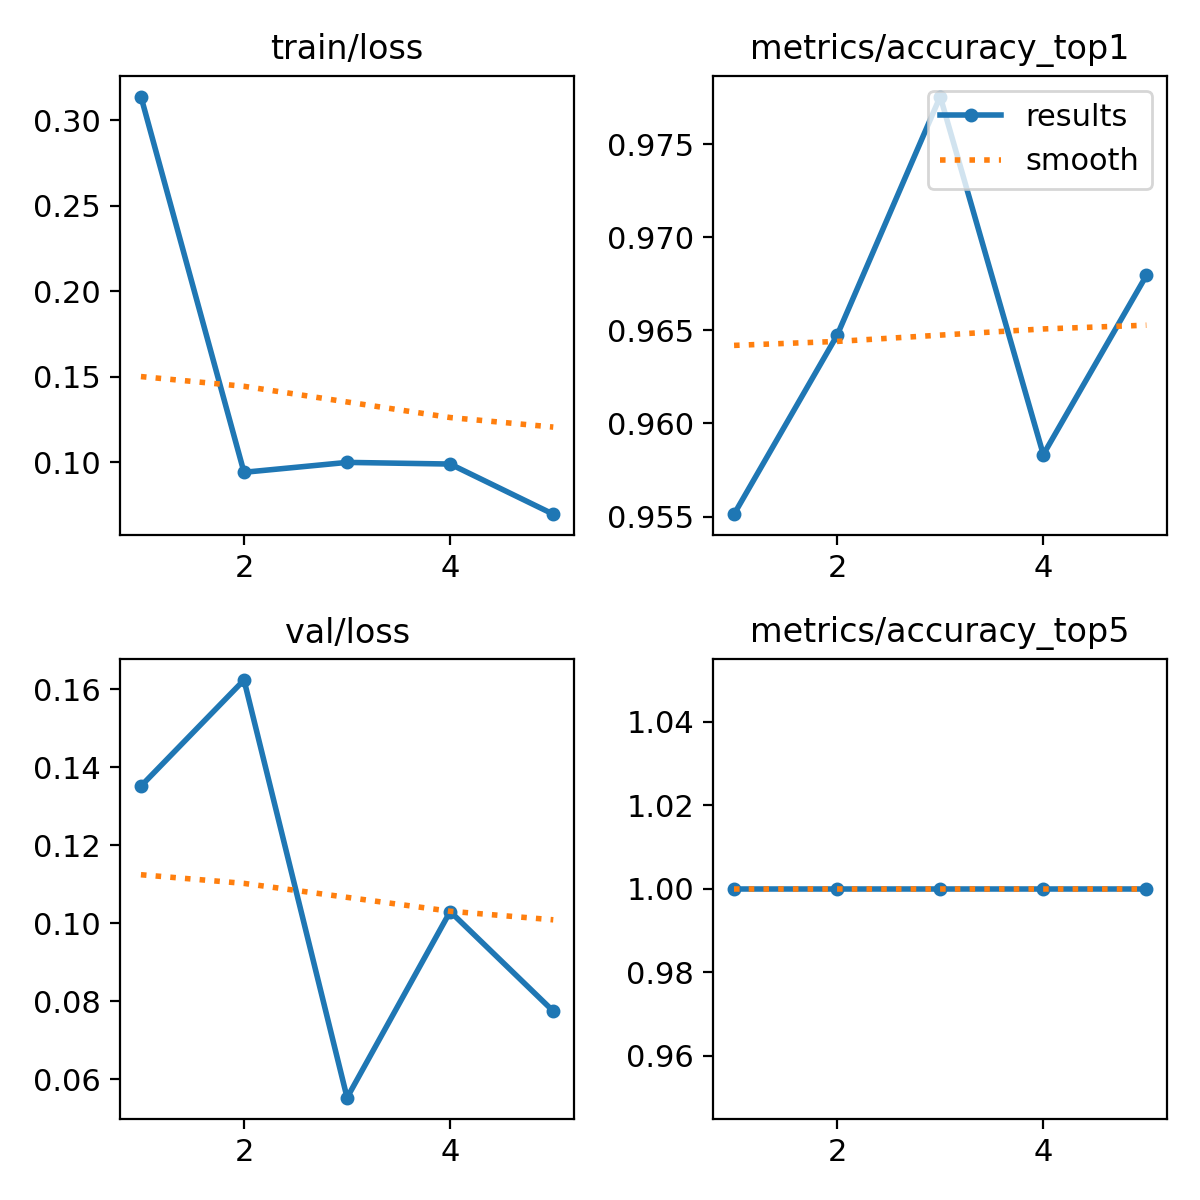

Source data for this figure (header and first rows):
epoch, time, train/loss, metrics/accuracy_top1, metrics/accuracy_top5, val/loss, lr/pg0, lr/pg1, lr/pg2
1, 18.11, 0.314, 0.9551, 1, 0.1351, 0.0005496, 0.0005496, 0.0005496
2, 36.06, 0.09401, 0.9647, 1, 0.1623, 0.0008864, 0.0008864, 0.0008864
3, 54.77, 0.09981, 0.9776, 1, 0.05531, 0.001003, 0.001003, 0.001003
4, 73.11, 0.09884, 0.9583, 1, 0.103, 0.0006768, 0.0006768, 0.0006768
5, 92.03, 0.06949, 0.9679, 1, 0.07748, 0.0003467, 0.0003467, 0.0003467
